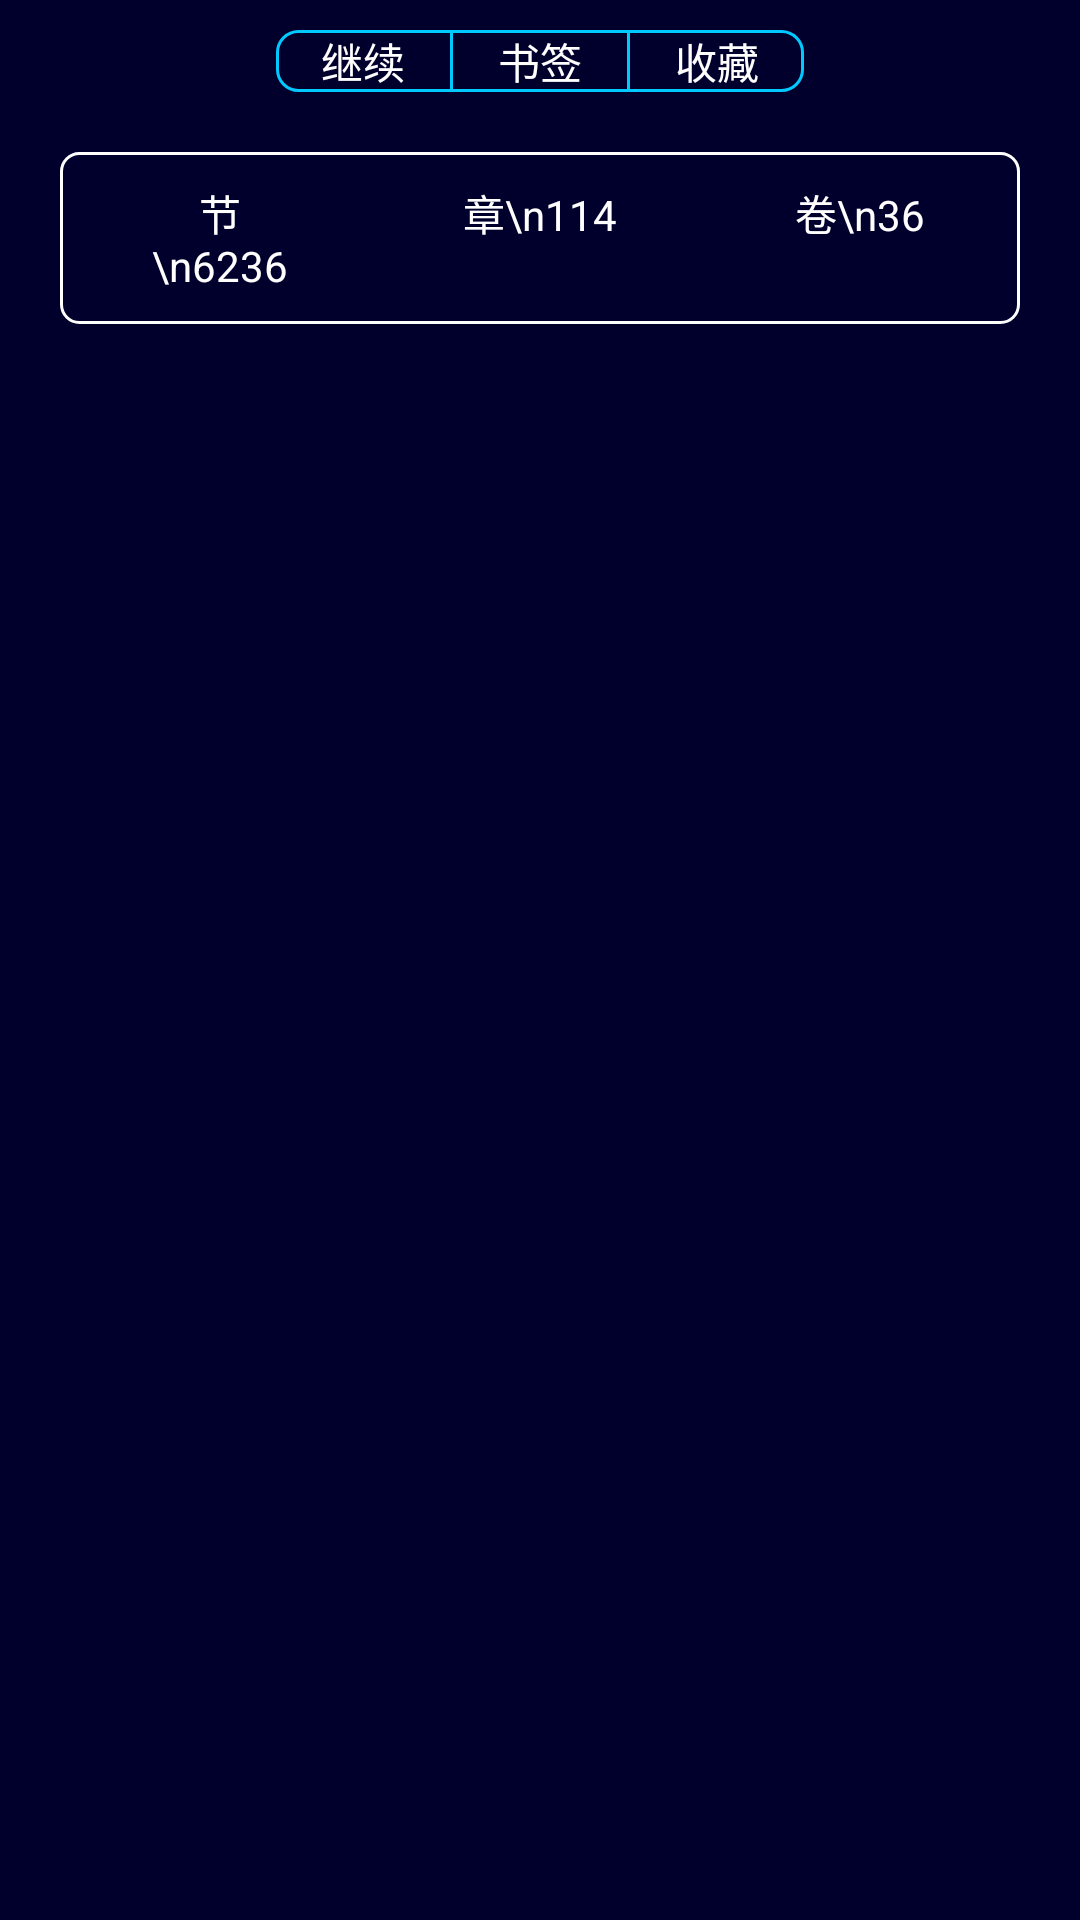

Write the Android layout XML for this screen, with the resource values it uses.
<!-- AndroidManifest.xml: application theme android:Theme.Holo.NoActionBar -->
<!-- res/layout/fragment_teaching.xml -->
<?xml version="1.0" encoding="utf-8"?>

<RelativeLayout xmlns:android="http://schemas.android.com/apk/res/android"
    xmlns:tools="http://schemas.android.com/tools"
    android:layout_width="match_parent"
    android:layout_height="match_parent"
    android:background="@color/theme"
    tools:context="com.quran.audio.main.MainActivity">
    <LinearLayout
        android:id="@+id/ll_sign"
        android:layout_width="wrap_content"
        android:layout_height="wrap_content"
        android:layout_centerHorizontal="true"
        android:layout_marginTop="10dp"
        android:orientation="horizontal"
        android:background="@drawable/sign_bar"
        android:layout_marginBottom="20dp">

        <TextView
            android:id="@+id/tv_continue"
            android:layout_width="0dp"
            android:layout_weight="1"
            android:layout_height="wrap_content"
            android:textColor="@android:color/white"
            android:paddingStart="15dp"
            android:paddingEnd="15dp"
            android:text="继续"/>
        <View
            android:layout_width="1dp"
            android:layout_height="match_parent"
            android:background="@color/select_theme"/>
        <TextView
            android:id="@+id/tv_bookmark"
            android:layout_width="0dp"
            android:layout_weight="1"
            android:layout_height="wrap_content"
            android:textColor="@android:color/white"
            android:paddingStart="15dp"
            android:paddingEnd="15dp"
            android:text="书签"/>
        <View
            android:layout_width="1dp"
            android:layout_height="match_parent"
            android:background="@color/select_theme"/>
        <TextView
            android:id="@+id/tv_collection"
            android:layout_width="0dp"
            android:layout_weight="1"
            android:layout_height="wrap_content"
            android:textColor="@android:color/white"
            android:paddingStart="15dp"
            android:paddingEnd="15dp"
            android:text="收藏"/>
    </LinearLayout>

    <LinearLayout
        android:id="@+id/ll_top"
        android:layout_width="match_parent"
        android:layout_height="wrap_content"
        android:layout_below="@+id/ll_sign"
        android:background="@drawable/lesson_bar"
        android:orientation="horizontal"
        android:layout_marginStart="20dp"
        android:layout_marginEnd="20dp">

        <TextView
            android:id="@+id/tv_lesson"
            android:layout_width="0dp"
            android:layout_weight="1"
            android:layout_height="wrap_content"
            android:textColor="@android:color/white"
            android:paddingLeft="20dp"
            android:paddingRight="20dp"
            android:paddingTop="5dp"
            android:paddingBottom="5dp"
            android:gravity="center"
            android:layout_margin="5dp"
            android:text="节\n6236"/>
        <TextView
            android:id="@+id/tv_chapter"
            android:layout_width="0dp"
            android:layout_weight="1"
            android:layout_height="wrap_content"
            android:textColor="@android:color/white"
            android:paddingLeft="20dp"
            android:paddingRight="20dp"
            android:paddingTop="5dp"
            android:paddingBottom="5dp"
            android:gravity="center"
            android:layout_margin="5dp"
            android:text="章\n114"/>
        <TextView
            android:id="@+id/tv_volume"
            android:layout_width="0dp"
            android:layout_weight="1"
            android:layout_height="wrap_content"
            android:textColor="@android:color/white"
            android:paddingLeft="20dp"
            android:paddingRight="20dp"
            android:paddingTop="5dp"
            android:paddingBottom="5dp"
            android:gravity="center"
            android:layout_margin="5dp"
            android:text="卷\n36"/>
    </LinearLayout>

    <android.support.v7.widget.RecyclerView
        android:id="@+id/rv"
        android:layout_width="match_parent"
        android:layout_height="match_parent"
        android:layout_below="@+id/ll_top"
        android:padding="30dp"
        android:layout_margin="20dp"
        android:layout_centerHorizontal="true"
        android:textColor="@android:color/white"
        android:layout_marginTop="10dp"
        />

</RelativeLayout>
<!-- resources referenced by this layout -->
<resources>
  <color name="select_theme">#00c9ff</color>
  <color name="theme">#01002d</color>
  <!-- drawable lesson_bar (drawable) -->
  <?xml version="1.0" encoding="utf-8"?>
  
  <shape xmlns:android="http://schemas.android.com/apk/res/android">
       <corners android:radius="6dp" />
      
      <solid android:color="@color/theme" />
      <stroke
      android:width="1dp"
      android:color="@android:color/white" />
  </shape>
  <!-- drawable sign_bar (drawable) -->
  <?xml version="1.0" encoding="utf-8"?>
  
  <shape xmlns:android="http://schemas.android.com/apk/res/android">
       <corners android:radius="7dp" />
      
      <solid android:color="@color/theme" />
      <stroke
      android:width="1dp"
      android:color="@color/select_theme" />
  </shape>
</resources>
